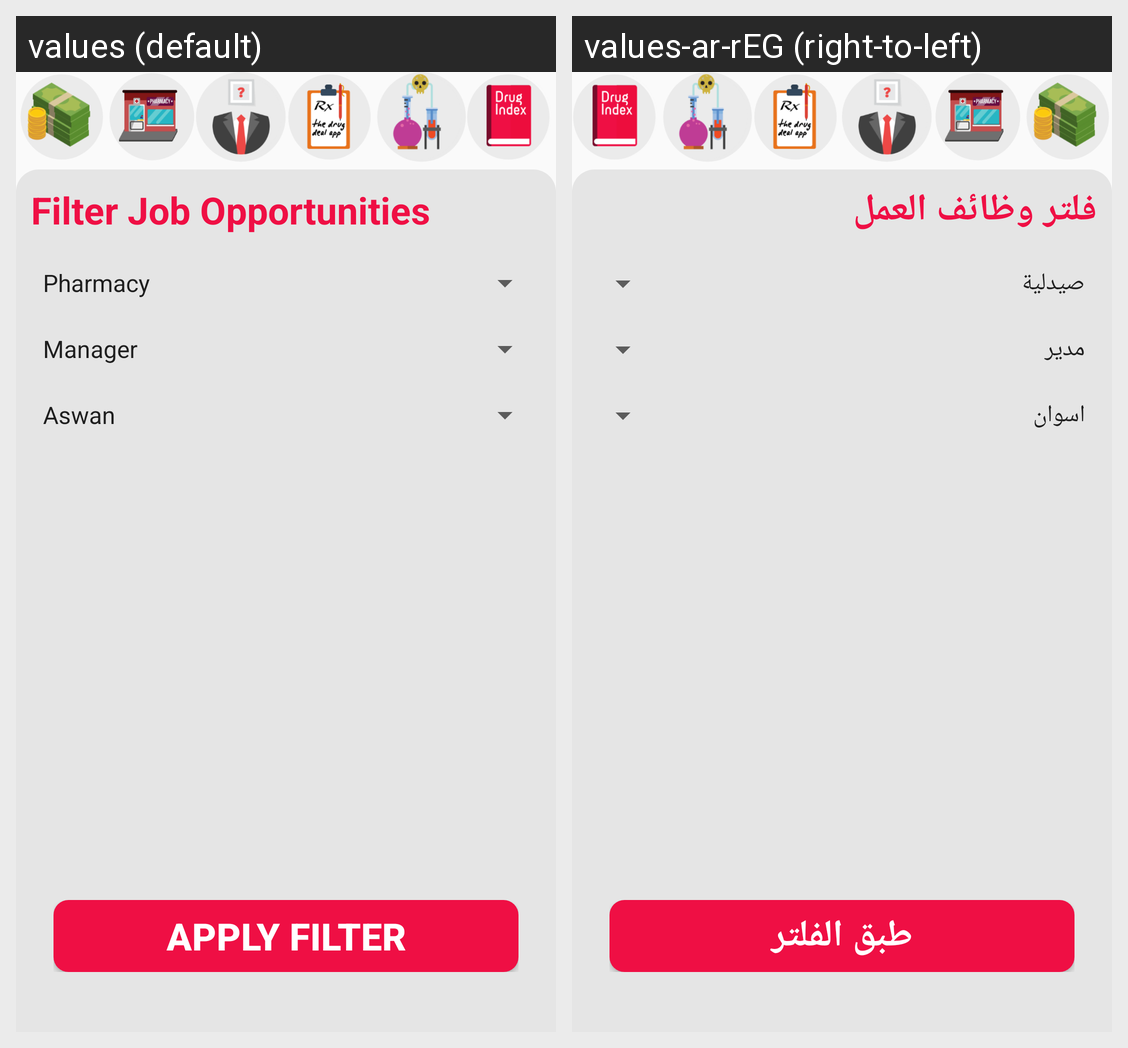

Here is an Android app screen in its default locale and in the app's own translations. Write out the translated-string differences for the strings that appear on this screen.
Android screen res/layout/activity_filter_job.xml rendered under 2 locales, left to right: values (default), values-ar-rEG (right-to-left). Device: Nexus 5 (rendered at 1080×1920; each locale shown at half size, 540×960, under a caption strip naming it); theme AppTheme.
Strings drawn on this screen, with the default value and each locale's value (text and hints the layout hard-codes, and strings that could not be matched under every locale, appear in the picture but are not listed):

job_filter_text
  values: Filter Job Opportunities
  values-ar-rEG: فلتر وظائف العمل

filter_button_string
  values: Apply Filter
  values-ar-rEG: طبق الفلتر
